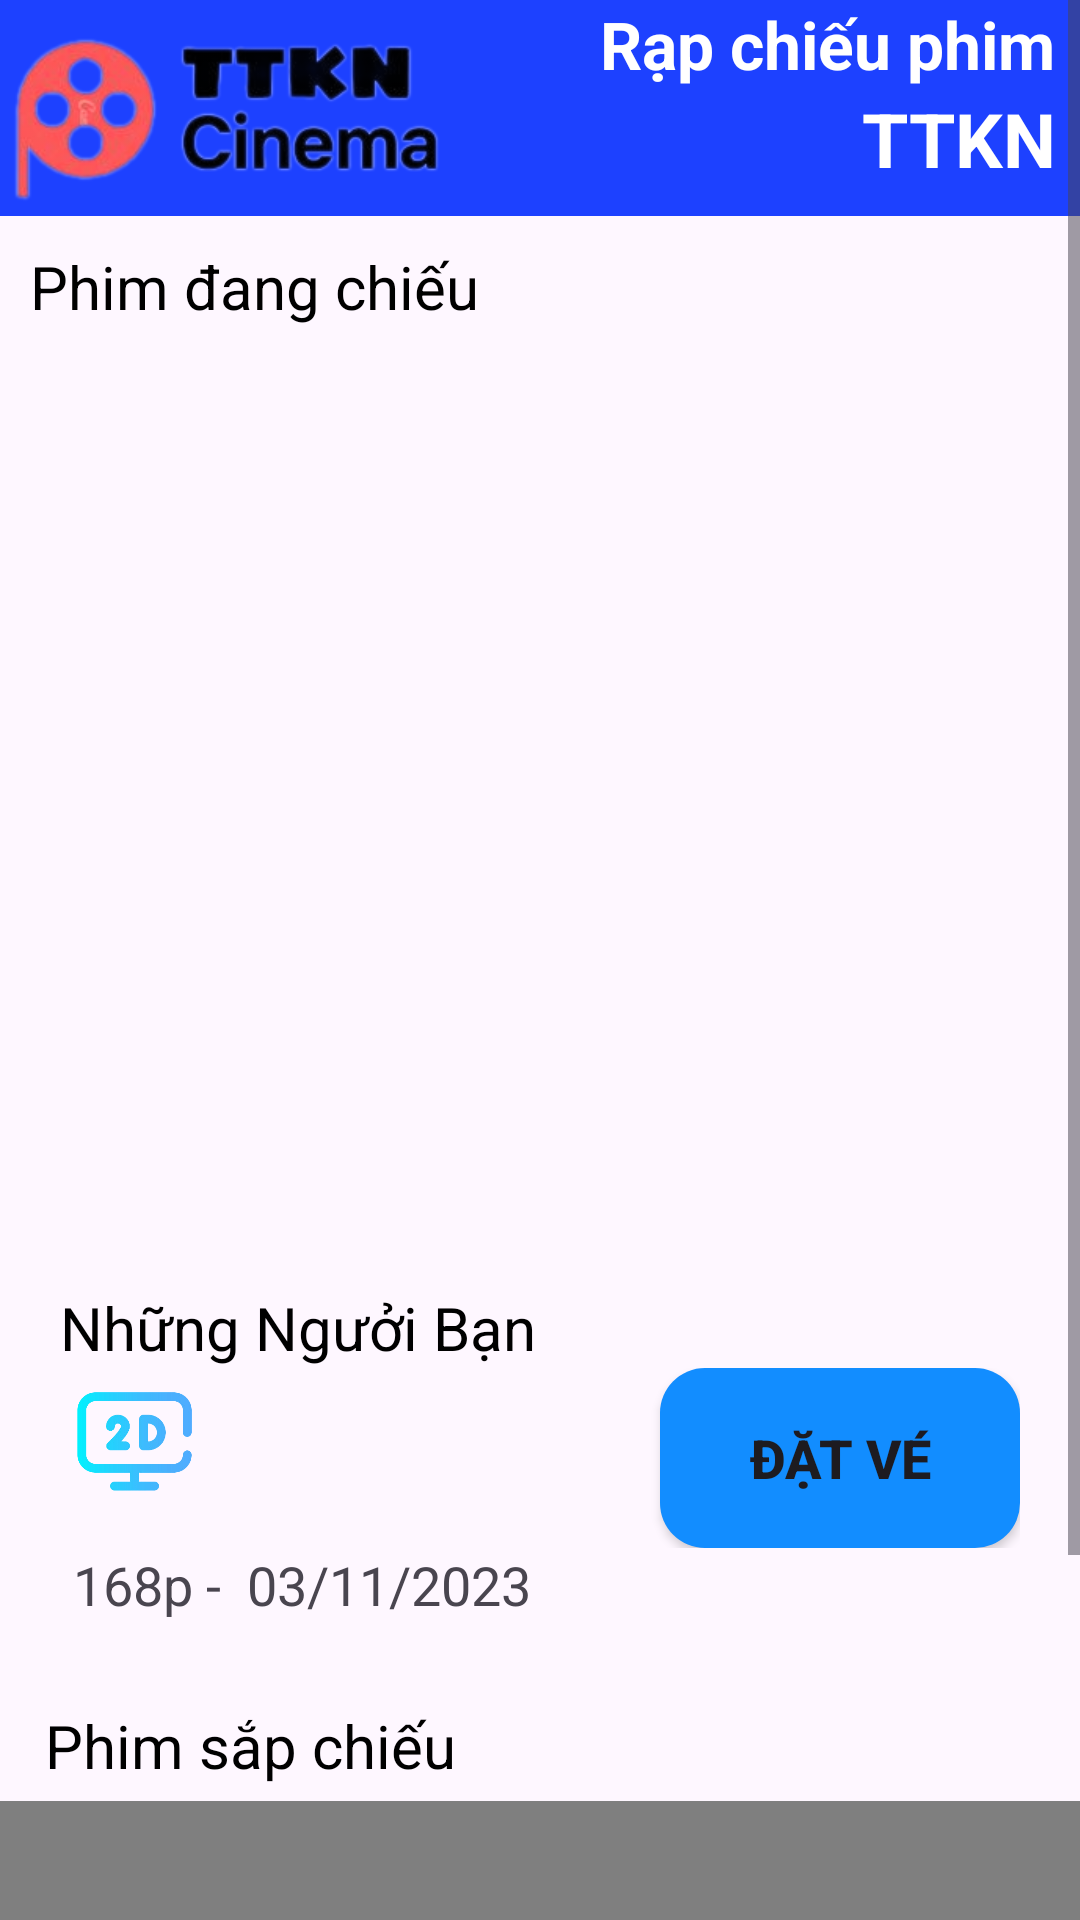

Produce the Android XML layout that renders to this screen, including the resource entries it uses.
<!-- AndroidManifest.xml: application theme Theme.TTKNCinema -->
<!-- res/layout/fragment_home_.xml -->
<?xml version="1.0" encoding="utf-8"?>
<ScrollView xmlns:android="http://schemas.android.com/apk/res/android"
    xmlns:app="http://schemas.android.com/apk/res-auto"
    xmlns:tools="http://schemas.android.com/tools"
    android:layout_width="match_parent"
    android:layout_height="match_parent"
    android:orientation="vertical"
    tools:context=".activity.fragment.TrangChu_Fragment">

    <LinearLayout
        android:layout_width="match_parent"
        android:layout_height="match_parent"
        android:orientation="vertical">


        <LinearLayout
            android:layout_width="match_parent"
            android:layout_height="72dp"
            android:background="#1D41FF"
            android:orientation="horizontal"
            tools:ignore="MissingConstraints">

            <ImageView
                android:layout_width="150dp"
                android:layout_height="80dp"
                android:src="@drawable/logocroped" />

            <RelativeLayout
                android:layout_width="wrap_content"
                android:layout_height="wrap_content"
                android:layout_marginStart="50dp"
                android:orientation="vertical">

                <TextView
                    android:id="@+id/rapchieu"
                    android:layout_width="wrap_content"
                    android:layout_height="wrap_content"
                    android:text="Rạp chiếu phim"
                    android:textAlignment="center"
                    android:textColor="@color/white"
                    android:textSize="22sp"
                    android:textStyle="bold" />

                <TextView
                    android:layout_width="wrap_content"
                    android:layout_height="wrap_content"
                    android:layout_below="@id/rapchieu"
                    android:layout_alignEnd="@+id/rapchieu"
                    android:text="TTKN"
                    android:textColor="@color/white"
                    android:textAlignment="center"
                    android:textSize="25sp"
                    android:textStyle="bold" />
            </RelativeLayout>
        </LinearLayout>

        <LinearLayout
            android:layout_width="match_parent"
            android:layout_height="wrap_content"
            android:layout_marginTop="10dp"
            android:orientation="vertical"
            tools:ignore="MissingConstraints">

            <TextView
                android:layout_width="match_parent"
                android:layout_height="wrap_content"
                android:layout_marginStart="10dp"
                android:text="Phim đang chiếu"
                android:textColor="@color/black"
                android:textSize="20sp" />

            <androidx.viewpager2.widget.ViewPager2
                android:id="@+id/viewpager2"
                android:layout_width="match_parent"
                android:layout_height="300dp"
                android:paddingHorizontal="80dp"
                tools:ignore="MissingConstraints" />

            <RelativeLayout
                android:layout_width="match_parent"
                android:layout_height="wrap_content"
                android:padding="20dp">

                <TextView
                    android:id="@+id/tenphim"
                    android:layout_width="match_parent"
                    android:layout_height="wrap_content"
                    android:text="Những Ngưởi Bạn"
                    android:textColor="@color/black"
                    android:textSize="20sp" />

                <LinearLayout
                    android:id="@+id/chua"
                    android:layout_width="match_parent"
                    android:layout_height="wrap_content"
                    android:layout_below="@id/tenphim"
                    android:orientation="horizontal">

                    <RelativeLayout
                        android:layout_width="match_parent"
                        android:layout_height="wrap_content">

                        <ImageView
                            android:id="@+id/haid"
                            android:layout_width="50dp"
                            android:layout_height="50dp"
                            android:layout_alignParentLeft="true"
                            android:src="@drawable/haid" />
                        <Button
                            android:id="@+id/btndatvetrangchu"
                            android:layout_width="120dp"
                            android:layout_height="60dp"
                            android:layout_alignParentRight="true"
                            android:background="@drawable/buttondatv"
                            android:text="Đặt vé"
                            android:textSize="18sp"
                            android:textStyle="bold"
                            app:backgroundTint="@null" />
                    </RelativeLayout>


                </LinearLayout>


                <LinearLayout
                    android:layout_width="match_parent"
                    android:layout_height="wrap_content"
                    android:layout_below="@id/chua"
                    android:orientation="horizontal">

                    <TextView
                        android:id="@+id/tvthoigian"
                        android:layout_width="wrap_content"
                        android:layout_height="wrap_content"
                        android:textSize="18sp"
                        android:text=" 168p" />
                    <TextView
                        android:layout_width="wrap_content"
                        android:layout_height="wrap_content"
                        android:textSize="18sp"
                        android:text=" - "/>
                    <TextView
                        android:id="@+id/tvngaychieu"
                        android:layout_width="match_parent"
                        android:layout_height="wrap_content"
                        android:textSize="18sp"
                        android:text=" 03/11/2023" />
                </LinearLayout>
            </RelativeLayout>
        </LinearLayout>

        <LinearLayout
            android:layout_width="match_parent"
            android:layout_height="wrap_content"
            android:layout_marginTop="3dp"
            android:orientation="vertical">

            <TextView
                android:layout_width="wrap_content"
                android:layout_height="wrap_content"
                android:layout_marginStart="15dp"
                android:layout_marginTop="5dp"
                android:layout_marginBottom="5dp"
                android:text="Phim sắp chiếu"
                android:textColor="@color/black"
                android:textSize="20sp" />


            <androidx.recyclerview.widget.RecyclerView
                android:id="@+id/recyclerview_pxh"
                android:layout_width="match_parent"
                android:layout_height="match_parent"
                android:visibility="gone"
                app:layout_behavior="@string/appbar_scrolling_view_behavior" />

            <com.facebook.shimmer.ShimmerFrameLayout
                android:id="@+id/shimmer_layout_pop"
                android:layout_width="match_parent"
                android:layout_height="190dp">

                <LinearLayout
                    android:layout_width="match_parent"
                    android:layout_height="wrap_content"
                    android:orientation="horizontal">

                    <include layout="@layout/shimmer_item" />

                    <include layout="@layout/shimmer_item" />

                    <include layout="@layout/shimmer_item" />

                    <include layout="@layout/shimmer_item" />
                </LinearLayout>

            </com.facebook.shimmer.ShimmerFrameLayout>
        </LinearLayout>
    </LinearLayout>
</ScrollView>
<!-- res/layout/shimmer_item.xml (included above) -->
<?xml version="1.0" encoding="utf-8"?>
<RelativeLayout xmlns:android="http://schemas.android.com/apk/res/android"
    xmlns:app="http://schemas.android.com/apk/res-auto"
    android:layout_width="150dp"
    android:layout_height="wrap_content"
    android:layout_margin="10sp"
    android:orientation="vertical">

    <androidx.cardview.widget.CardView
        android:id="@+id/card_image_sh"
        android:layout_width="match_parent"
        android:layout_height="250dp"
        app:cardCornerRadius="10dp">

        <ImageView
            android:id="@+id/image_shimmer"
            android:layout_width="match_parent"
            android:layout_height="match_parent"
            android:background="@drawable/datrung"
            android:scaleType="fitXY" />
    </androidx.cardview.widget.CardView>
<LinearLayout
    android:paddingTop="20sp"
    android:paddingBottom="20sp"
    android:layout_below="@id/card_image_sh"
    android:id="@+id/name"
    android:layout_width="match_parent"
    android:layout_height="wrap_content"
    android:orientation="horizontal">
    <ImageView
        android:id="@+id/haid"
        android:layout_width="30dp"
        android:layout_height="30dp"
        android:layout_alignParentLeft="true"
        android:layout_marginTop="10dp"
        android:src="@drawable/haid" />
    <TextView
        android:layout_marginLeft="3sp"
        android:layout_gravity="center"
        android:textSize="15sp"
        android:id="@+id/titleShin"
        android:layout_width="wrap_content"
        android:layout_height="wrap_content"
        android:text="Những đứa vô tri"/>
</LinearLayout>


    <LinearLayout
        android:layout_width="match_parent"
        android:layout_height="wrap_content"
        android:layout_below="@id/name"
        android:orientation="horizontal">

        <TextView
            android:id="@+id/tvthoigianshimmer"
            android:layout_width="wrap_content"
            android:layout_height="wrap_content"
            android:text=" 168p" />
        <TextView
            android:layout_width="wrap_content"
            android:layout_height="wrap_content"
            android:text=" - "/>
        <TextView
            android:id="@+id/tvngaychieushimmer"
            android:layout_width="match_parent"
            android:layout_height="wrap_content"
            android:text=" 03/11/2023" />
    </LinearLayout>
</RelativeLayout>
<!-- resources referenced by this layout -->
<resources>
  <color name="black">#FF000000</color>
  <color name="white">#FFFFFFFF</color>
  <!-- drawable buttondatv (drawable) -->
  <?xml version="1.0" encoding="utf-8"?>
  <shape xmlns:android="http://schemas.android.com/apk/res/android">
      <corners android:radius="15dp" />
      <solid android:color="#128DFF"/>
  </shape>
  <!-- drawable haid: png bitmap (drawable, 27654 bytes) -->
  <!-- drawable logocroped: png bitmap (drawable, 39346 bytes) -->
  <style name="Theme.TTKNCinema" parent="Base.Theme.TTKNCinema" />
  <style name="Base.Theme.TTKNCinema" parent="Theme.Material3.DayNight.NoActionBar">
          
          
      </style>
</resources>
